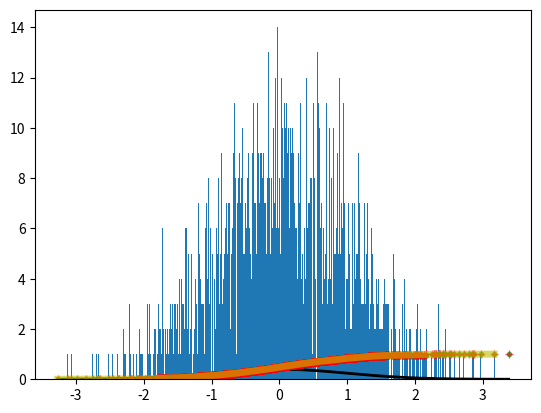

Write Python code to recreate this figure. (Note: this script raises an exception after producing the figure.)
get_ipython().run_line_magic('matplotlib', 'inline')

import numpy as np
from scipy.stats import norm


# Get random samples
n = 2000
#X=np.random.random_sample(n)

# Get a normal distribution
X = norm.rvs(size=n) 

# Sort data
X = np.sort(X)



# The scipy functions are useful if your distribution can be fitted to a known distribution.
# Get PDF function:
rv = norm()
PDF_normal = rv.pdf(X)
CDF_normal = rv.cdf(X)
# The above will produce the CDF for a normal distribution, so we need this instead:


# If you don't know the shape of the distribution:

# Solution 1:
# This assumes that there are no repeated values:
CDF1 = 1. * np.arange(len(X)) / (len(X) - 1)

# Solution 2: This solution is probably overkilling, 
# but this works in the practice:
# Percentiles is an array from 0 to 100:
percentiles = np.arange(0,1,(1.0-0.0)/len(X))*100.0
CDF=[]
for percentile in percentiles:
    CDF.append([percentile/100.0,np.percentile(X,percentile)])
CDF=np.array(CDF)
# Note this CDF contains 2 columns: 
# 1. percentile and 2. the corresponding value.
CDF

import matplotlib.pyplot as plt

xstep=0.01

fig, ax = plt.subplots()


ax.plot(X, PDF_normal, 'k-', lw=2, label='PDF for normal D')
ax.plot(X, CDF_normal, 'g.', lw=5, alpha=0.6, label = 'CDF for normal D' )
#
# CDF's obtained from more general approaches:
ax.plot(X, CDF1, 'r+', lw=5, alpha=0.6, label = 'CDF 1' )
ax.plot(CDF[:,1],CDF[:,0], 'y-', lw=5, alpha=0.6, label = 'CDF 2' )


n,bins,patches=ax.hist(X, bins=np.arange(X.min(), X.max(), xstep),normed=1,facecolor='blue',align='mid',label='distribution')


ax.legend(loc='right')
#ax.set_title('PDF function')
ax.set_ylabel('CDF')
ax.set_xlabel('x')


plt.show()



